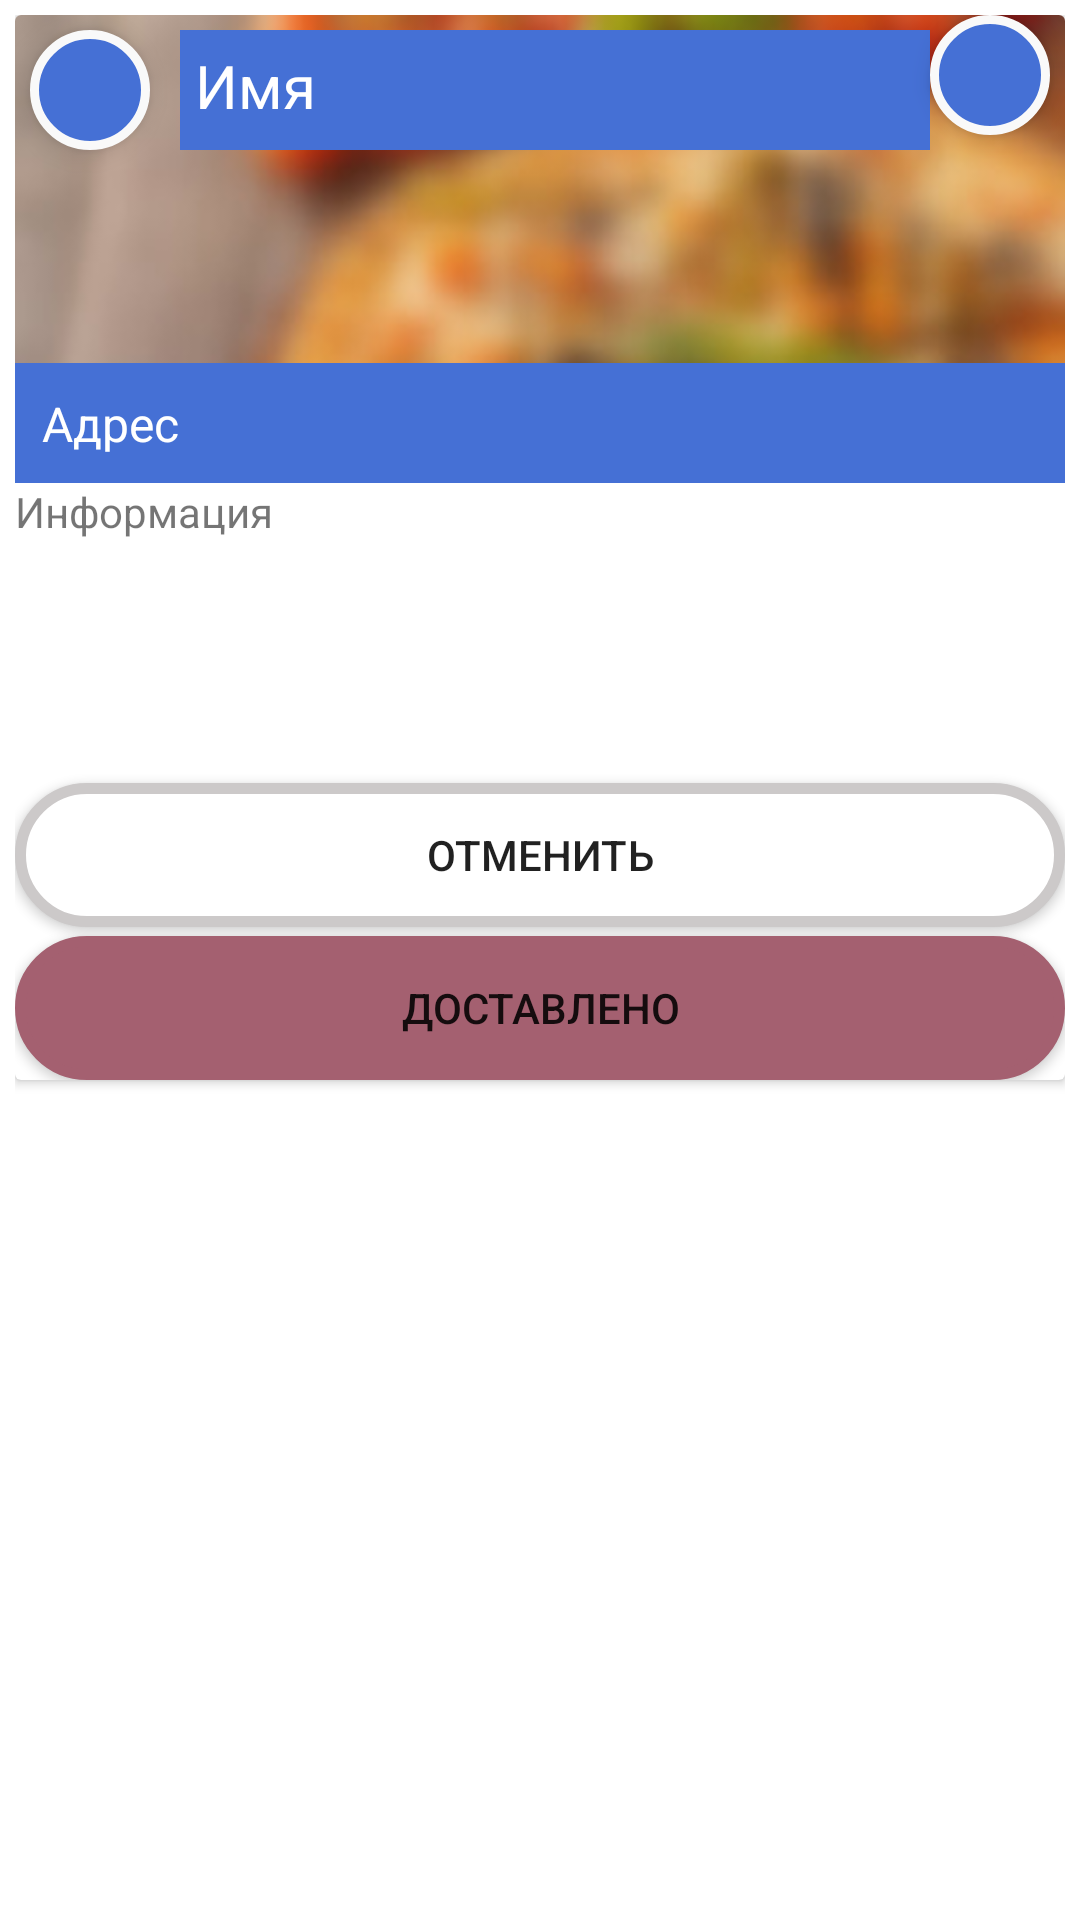

Write the Android layout XML for this screen, with the resource values it uses.
<!-- AndroidManifest.xml: application theme AppTheme -->
<!-- res/layout/me_post.xml -->
<?xml version="1.0" encoding="utf-8"?>
    <RelativeLayout
            xmlns:android="http://schemas.android.com/apk/res/android"
            xmlns:app="http://schemas.android.com/apk/res-auto"
            android:layout_width="match_parent"
            android:layout_height="wrap_content"
            xmlns:card_view="http://schemas.android.com/tools"
            android:orientation="horizontal"
            android:padding="5dp"
    >

        <androidx.cardview.widget.CardView
            android:layout_width="match_parent"
            android:layout_height="wrap_content"
            card_view:cardCornerRadius="2dp">
        <RelativeLayout
                android:layout_width="match_parent"
                android:layout_height="wrap_content" 
                android:id="@+id/Post_layer">
            <ImageView
                    android:layout_width="match_parent"
                    android:layout_height="256dp"
                    android:background="@drawable/category_0"
                    android:id="@+id/category"
            />


            <ImageView
                    android:id="@+id/status"
                    android:layout_width="40dp"
                    android:layout_height="40dp"
                    android:layout_alignParentRight="true"
                    android:layout_marginStart="5dp"
                    android:layout_marginEnd="5dp"
                    android:layout_marginRight="11dp"
                    android:background="@drawable/profile_imageview_bg"
                    android:elevation="5dp" android:scaleType="centerCrop"/>
            <TextView
                    android:text="Информация"
                    android:layout_width="match_parent"
                    android:layout_height="100dp"
                    android:id="@+id/rv_main_info"
                    android:background="#ffffff"
                    android:layout_alignBottom="@id/category"
            />

            <ImageView
                    android:id="@+id/avatar"
                    android:layout_width="40dp"
                    android:layout_height="40dp"
                    android:layout_margin="5dp"
                    android:elevation="5dp"
                    android:background="@drawable/profile_imageview_bg"
                    android:scaleType="centerCrop"
                    android:src="@drawable/profile_pic"
            />

            <ImageView

                    android:layout_width="250dp"
                    android:layout_margin="5dp"
                    android:layout_height="40dp"
                    android:background="#4570D5"
                    android:layout_toRightOf="@+id/avatar"
            />

            <ImageView
                    android:layout_width="match_parent"
                    android:layout_height="40dp"
                    android:layout_above="@id/rv_main_info"
                    android:layout_marginBottom="0dp"
                    android:background="#4570D5"/>

            <TextView
                    android:id="@+id/rv_main_address"
                    android:layout_width="300dp"
                    android:layout_height="wrap_content"
                    android:layout_marginLeft="9dp"
                    android:layout_marginBottom="9dp"
                    android:text="Адрес"
                    android:textColor="#ffffff"
                    android:layout_above="@id/rv_main_info"
                    android:textSize="16sp"/>

            <TextView
                android:id="@+id/rv_main_name"
                android:layout_width="250dp"
                android:layout_height="wrap_content"
                android:layout_marginTop="10dp"
                android:layout_marginLeft="10dp"
                android:layout_toRightOf="@id/avatar"
                android:text="Имя"
                android:textColor="#ffffff"
                android:textSize="20dp" />

            <Button
                    android:id="@+id/baton"
                    android:layout_height="wrap_content"
                    android:text="Отменить"
                    android:background="@drawable/color"
                    android:layout_width="match_parent"
                    android:layout_below="@id/rv_main_info"
                    android:layout_centerHorizontal="true"/>

            <Button
                    android:id="@+id/accept"
                    android:layout_width="match_parent"
                    android:layout_height="wrap_content"
                    android:layout_below="@id/baton"
                    android:layout_centerHorizontal="true"
                    android:backgroundTint="#A46070"
                    android:layout_marginTop="3dp"
                    android:background="@drawable/color"
                    android:text="Доставлено"/>

        </RelativeLayout>
    </androidx.cardview.widget.CardView>
</RelativeLayout>
<!-- resources referenced by this layout -->
<resources>
  <!-- drawable category_0: jpg bitmap (drawable, 12197 bytes) -->
  <!-- drawable color (drawable) -->
  <?xml version="1.0" encoding="utf-8"?>
  <shape xmlns:android="http://schemas.android.com/apk/res/android"
         android:shape="rectangle" >
  
      <solid android:color="#ffffff" />
  
      <corners android:radius="30dp" />
  
      <stroke
              android:width="3.5dip"
              android:color="#CCC9C9" />
  
  </shape>
  <!-- drawable profile_imageview_bg (drawable) -->
  <?xml version="1.0" encoding="utf-8"?>
  <shape xmlns:android="http://schemas.android.com/apk/res/android"
      android:shape="rectangle">
      <solid android:color="#4570D5" />
      <stroke
          android:width="3dip"
          android:color="#f9f9f9" />
      <corners android:radius="100dp" />
      <padding
          android:bottom="4dp"
          android:left="4dp"
          android:right="4dp"
          android:top="4dp" />
  </shape>
  <style name="AppTheme" parent="Theme.AppCompat.Light.DarkActionBar">
          <item name="colorPrimary">@color/colorPrimary</item>
          <item name="colorPrimaryDark">@color/colorPrimaryDark</item>
          <item name="colorAccent">@color/colorAccent</item>
          <item name="android:windowBackground">#ffffff</item>
      </style>
  <color name="colorPrimary">#008577</color>
  <color name="colorPrimaryDark">#00574B</color>
  <color name="colorAccent">#D81B60</color>
</resources>
